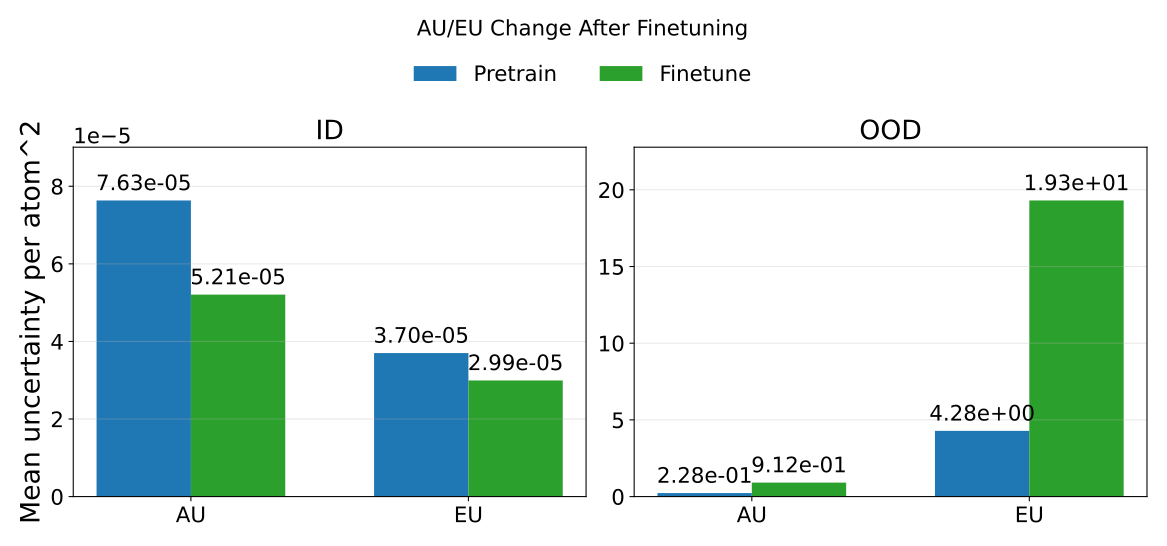

Source data for this figure (header and first rows):
phase, split, mean_au, mean_eu, mean_tu, rmse_energy
pretrain, id, 7.633689699805473e-05, 3.700632108002537e-05, 0.0001133, 0.9342
pretrain, ood, 0.228, 4.284, 4.512, 1.12
finetune, id, 5.2074057499430635e-05, 2.994065768247083e-05, 8.201471530001072e-05, 0.007568
finetune, ood, 0.9115, 19.3, 20.22, 0.9897
